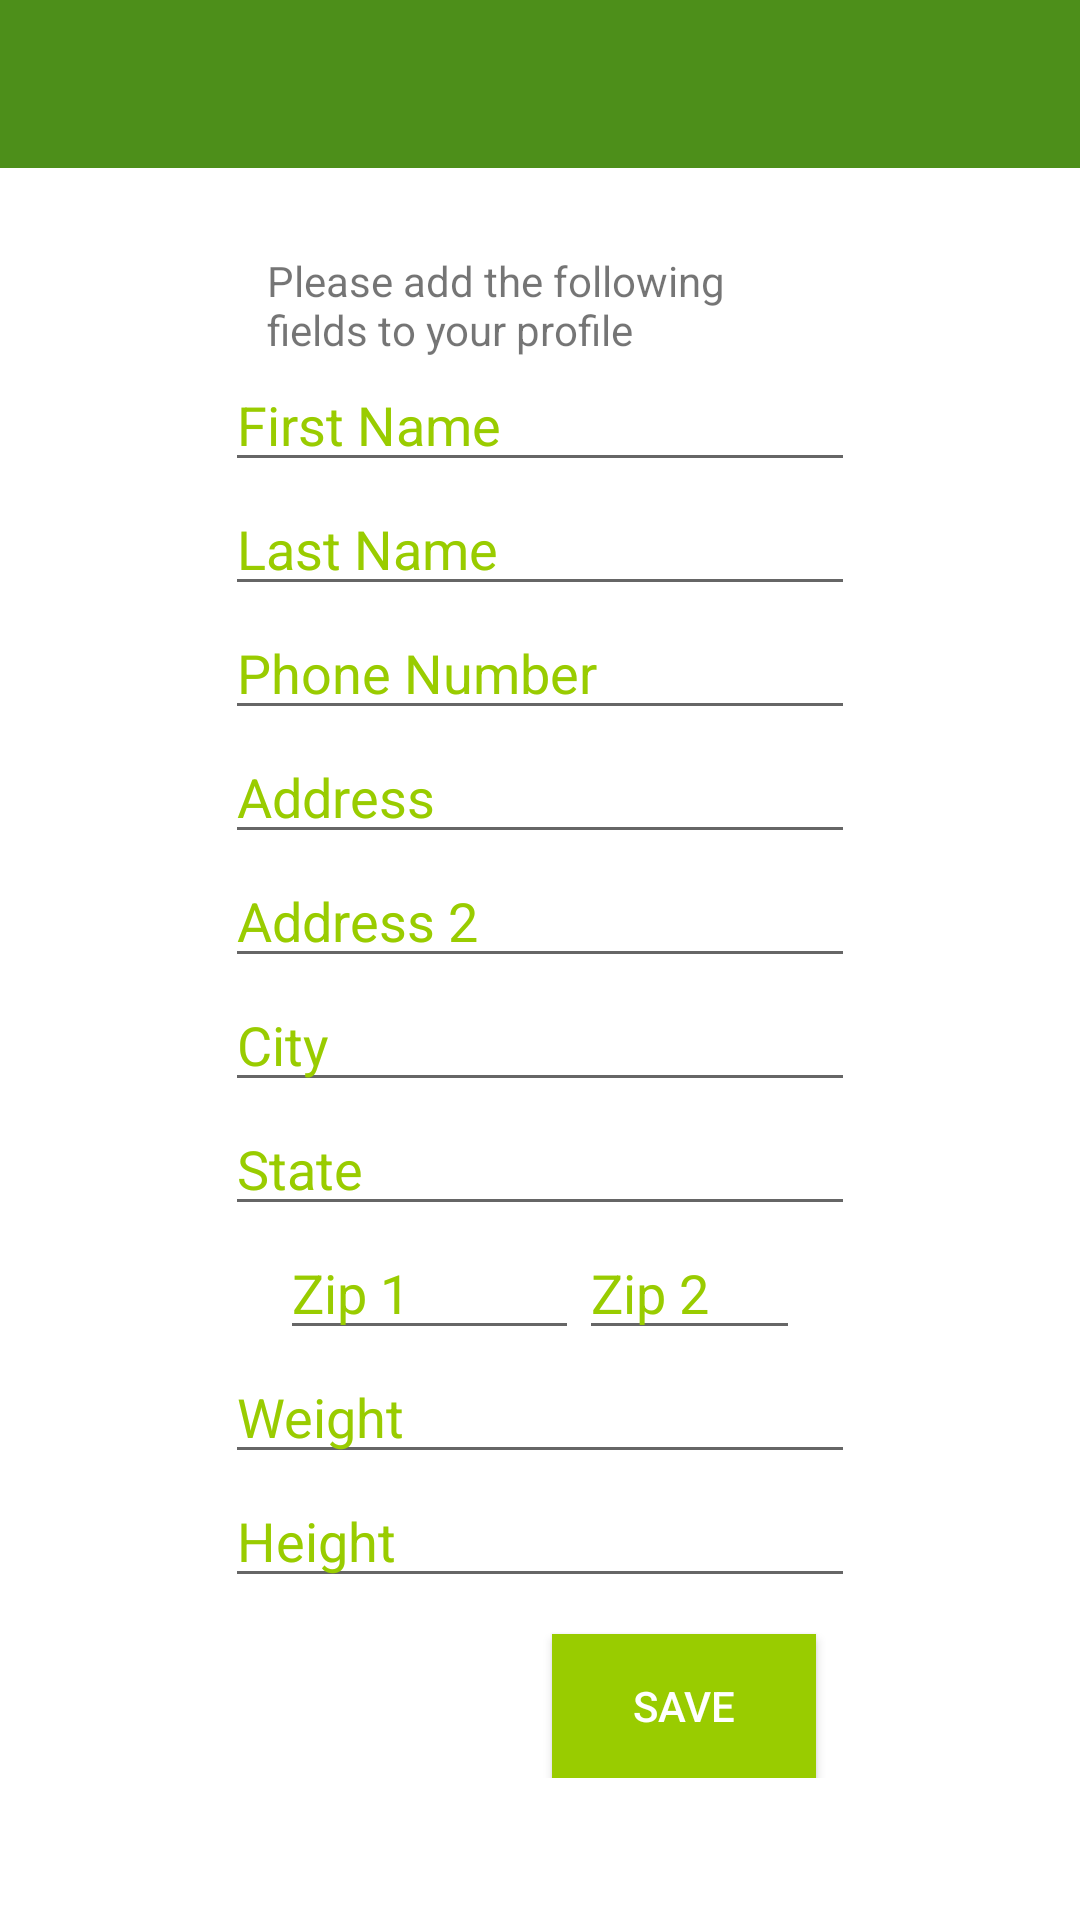

Android layout source for this screen:
<!-- AndroidManifest.xml: application theme AppTheme -->
<!-- res/layout/user_profile_edit.xml -->
<?xml version="1.0" encoding="utf-8"?>
<LinearLayout xmlns:android="http://schemas.android.com/apk/res/android"
    xmlns:app="http://schemas.android.com/apk/res-auto"
    xmlns:tools="http://schemas.android.com/tools"
    android:layout_width="match_parent"
    android:layout_height="wrap_content"
    android:orientation="vertical">

    <android.support.design.widget.AppBarLayout
        android:layout_width="match_parent"
        android:layout_height="wrap_content"
        android:theme="@style/AppTheme.AppBarOverlay"
        app:layout_constraintTop_toTopOf="parent">

        <android.support.v7.widget.Toolbar
            android:id="@+id/toolbar"
            android:layout_width="match_parent"
            android:layout_height="wrap_content"
            android:background="?attr/colorPrimary"
            app:popupTheme="@style/AppTheme.PopupOverlay" />

    </android.support.design.widget.AppBarLayout>

    <ScrollView
        android:layout_width="match_parent"
        android:layout_height="match_parent"
        android:clipToPadding="false">

        <android.support.constraint.ConstraintLayout
            android:id="@+id/constraint_layout"
            android:layout_width="match_parent"
            android:layout_height="wrap_content"
            android:paddingBottom="@dimen/activity_vertical_margin"
            android:paddingLeft="@dimen/activity_horizontal_margin"
            android:paddingRight="@dimen/activity_horizontal_margin"
            android:paddingTop="@dimen/activity_vertical_margin"
            tools:context=".activities.EditProfileActivity">

            <TextView
                android:id="@+id/textView2"
                android:layout_width="0dp"
                android:layout_height="wrap_content"
                android:layout_marginEnd="49dp"
                android:layout_marginLeft="40dp"
                android:layout_marginRight="40dp"
                android:layout_marginStart="49dp"
                android:layout_marginTop="12dp"
                android:text="@string/add_fields"
                app:layout_constraintEnd_toEndOf="parent"
                app:layout_constraintStart_toStartOf="parent"
                app:layout_constraintTop_toTopOf="parent" />

            <EditText
                android:id="@+id/firstNameInput"
                android:layout_width="wrap_content"
                android:layout_height="wrap_content"
                android:ems="10"
                android:hint="@string/first_name"
                android:inputType="textPersonName"
                app:layout_constraintEnd_toEndOf="parent"
                app:layout_constraintStart_toStartOf="parent"
                app:layout_constraintTop_toBottomOf="@+id/textView2" />

            <EditText
                android:id="@+id/lastNameInput"
                android:layout_width="wrap_content"
                android:layout_height="wrap_content"
                android:ems="10"
                android:hint="@string/last_name"
                android:inputType="textPersonName"
                app:layout_constraintEnd_toEndOf="parent"
                app:layout_constraintStart_toStartOf="parent"
                app:layout_constraintTop_toBottomOf="@+id/firstNameInput" />

            <EditText
                android:id="@+id/phoneNumInput"
                android:layout_width="wrap_content"
                android:layout_height="wrap_content"
                android:ems="10"
                android:hint="@string/phone_number"
                android:inputType="phone"
                app:layout_constraintEnd_toEndOf="parent"
                app:layout_constraintStart_toStartOf="parent"
                app:layout_constraintTop_toBottomOf="@+id/lastNameInput" />

            <EditText
                android:id="@+id/addressInput"
                android:layout_width="wrap_content"
                android:layout_height="wrap_content"
                android:ems="10"
                android:hint="@string/address"
                android:inputType="textPersonName"
                app:layout_constraintEnd_toEndOf="parent"
                app:layout_constraintStart_toStartOf="parent"
                app:layout_constraintTop_toBottomOf="@id/phoneNumInput" />

            <EditText
                android:id="@+id/address2Input"
                android:layout_width="wrap_content"
                android:layout_height="wrap_content"
                android:ems="10"
                android:hint="@string/address2"
                android:inputType="textPersonName"
                app:layout_constraintEnd_toEndOf="parent"
                app:layout_constraintStart_toStartOf="parent"
                app:layout_constraintTop_toBottomOf="@+id/addressInput" />

            <EditText
                android:id="@+id/cityInput"
                android:layout_width="wrap_content"
                android:layout_height="wrap_content"
                android:ems="10"
                android:hint="@string/city"
                android:inputType="textPersonName"
                app:layout_constraintEnd_toEndOf="parent"
                app:layout_constraintStart_toStartOf="parent"
                app:layout_constraintTop_toBottomOf="@+id/address2Input" />

            <EditText
                android:id="@+id/stateInput"
                android:layout_width="wrap_content"
                android:layout_height="wrap_content"
                android:ems="10"
                android:hint="@string/state"
                android:inputType="textPersonName"
                app:layout_constraintEnd_toEndOf="parent"
                app:layout_constraintHorizontal_bias=".502"
                app:layout_constraintStart_toStartOf="parent"
                app:layout_constraintTop_toBottomOf="@+id/cityInput" />

            <LinearLayout
                android:id="@+id/zipContainer"
                android:layout_width="0dp"
                android:layout_height="wrap_content"
                android:orientation="horizontal"
                app:layout_constraintEnd_toEndOf="parent"
                app:layout_constraintStart_toStartOf="parent"
                app:layout_constraintTop_toBottomOf="@+id/stateInput"
                app:layout_constraintWidth_default="percent"
                app:layout_constraintWidth_percent=".62">

                <EditText
                    android:id="@+id/zipInput"
                    android:layout_width="wrap_content"
                    android:layout_height="wrap_content"
                    android:layout_weight="2"
                    android:hint="@string/zip1"
                    android:inputType="number"
                    app:layout_constraintTop_toBottomOf="@+id/stateInput" />

                <EditText
                    android:id="@+id/zip2Input"
                    android:layout_width="wrap_content"
                    android:layout_height="wrap_content"
                    android:layout_weight="1"
                    android:hint="@string/zip2"
                    android:inputType="number"
                    app:layout_constraintHorizontal_weight=".2"
                    app:layout_constraintLeft_toRightOf="@+id/zipInput"
                    app:layout_constraintWidth_default="percent"
                    app:layout_constraintWidth_percent=".2"
                    tools:layout_editor_absoluteY="370dp" />

            </LinearLayout>

            <EditText
                android:id="@+id/weightInput"
                android:layout_width="wrap_content"
                android:layout_height="wrap_content"
                android:ems="10"
                android:hint="@string/weight"
                android:inputType="number"
                app:layout_constraintEnd_toEndOf="parent"
                app:layout_constraintStart_toStartOf="parent"
                app:layout_constraintTop_toBottomOf="@+id/zipContainer" />

            <EditText
                android:id="@+id/heightInput"
                android:layout_width="wrap_content"
                android:layout_height="wrap_content"
                android:ems="10"
                android:hint="@string/height"
                android:inputType="number"
                app:layout_constraintEnd_toEndOf="parent"
                app:layout_constraintStart_toStartOf="parent"
                app:layout_constraintTop_toBottomOf="@+id/weightInput" />

            <Button
                android:id="@+id/submitButton"
                style="@style/Widget.AppCompat.Button.Colored"
                android:layout_width="wrap_content"
                android:layout_height="wrap_content"
                android:layout_marginEnd="48dp"
                android:layout_marginRight="48dp"
                android:layout_marginTop="12dp"
                android:background="@android:color/holo_green_light"
                android:text="@string/submit"
                app:layout_constraintEnd_toEndOf="parent"
                app:layout_constraintTop_toBottomOf="@+id/heightInput" />

        </android.support.constraint.ConstraintLayout>

    </ScrollView>

</LinearLayout>
<!-- resources referenced by this layout -->
<resources>
  <dimen name="activity_horizontal_margin">40dp</dimen>
  <dimen name="activity_vertical_margin">16dp</dimen>
  <string name="add_fields">Please add the following fields to your profile</string>
  <string name="address">Address</string>
  <string name="address2">Address 2</string>
  <string name="city">City</string>
  <string name="first_name">First Name</string>
  <string name="height">Height</string>
  <string name="last_name">Last Name</string>
  <string name="phone_number">Phone Number</string>
  <string name="state">State</string>
  <string name="submit">Save</string>
  <string name="weight">Weight</string>
  <string name="zip1">Zip 1</string>
  <string name="zip2">Zip 2</string>
  <style name="AppTheme.AppBarOverlay" parent="ThemeOverlay.AppCompat.Dark.ActionBar" />
  <style name="AppTheme.PopupOverlay" parent="ThemeOverlay.AppCompat.Light" />
  <style name="AppTheme" parent="Theme.AppCompat.Light.DarkActionBar">
          
          <item name="colorPrimary">@color/colorPrimary</item>
          <item name="colorPrimaryDark">@color/colorPrimaryDark</item>
          <item name="colorAccent">@color/colorAccent</item>
          <item name="android:colorBackground">@color/background</item>
          <item name="android:editTextColor">@color/colorPrimaryDark</item>
          
          
          
          
          
          <item name="android:textColorHint">@android:color/holo_green_light</item>
          
          
          
      </style>
  <color name="colorPrimary">#4d8f1a</color>
  <color name="colorPrimaryDark">#2d5013</color>
  <color name="colorAccent">#FF4081</color>
  <color name="background">#ffffff</color>
</resources>
